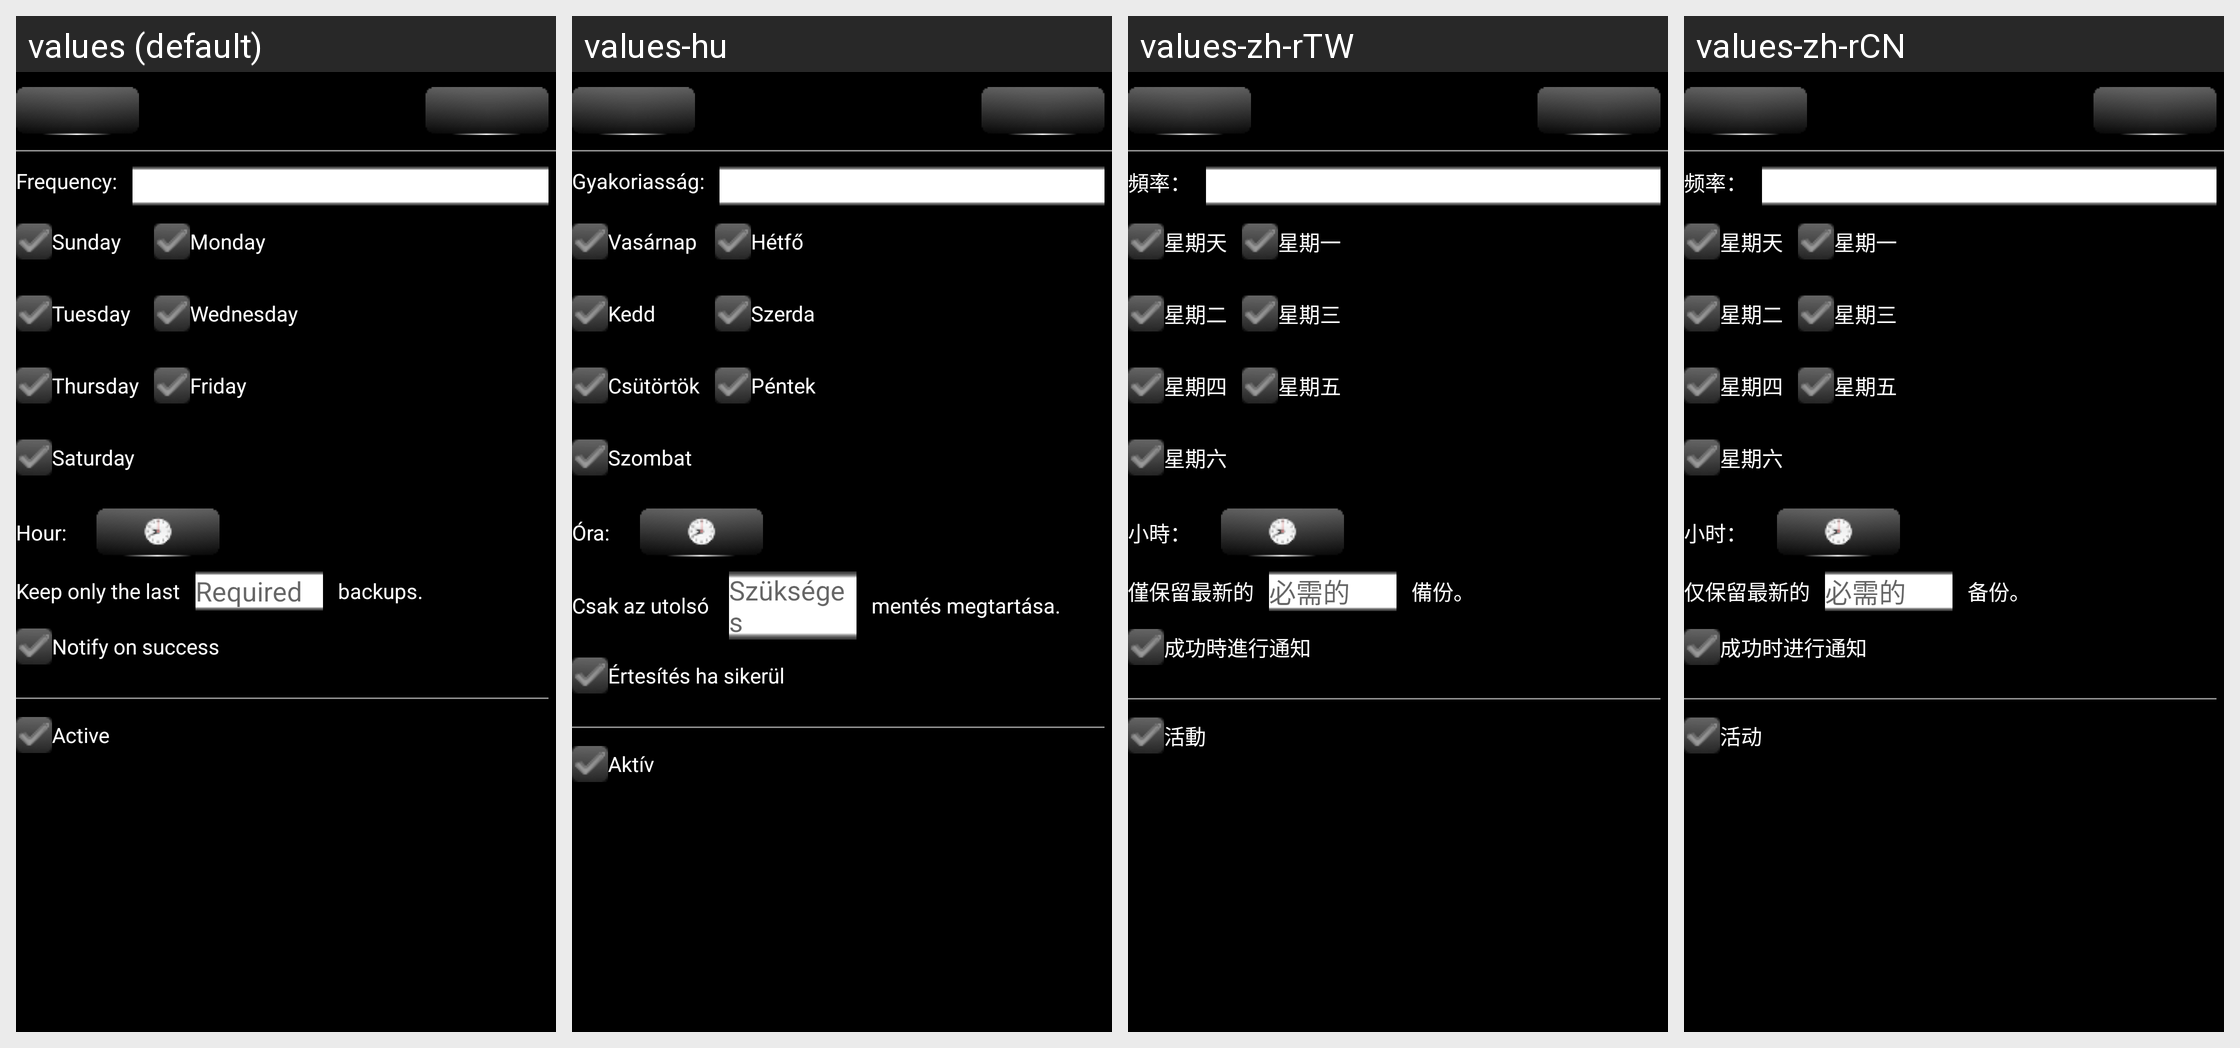

The Android screen above is rendered under several locales of the same app. Produce the string resources it draws, with the default and per-locale values.
Android screen res/layout/addon_backup_schedule.xml rendered under 4 locales, left to right: values (default), values-hu, values-zh-rTW, values-zh-rCN. Device: Nexus 5 (rendered at 1080×1920; each locale shown at half size, 540×960, under a caption strip naming it); theme AppTheme.
Other locales in the repository, not shown: values-de, values-es, values-ro, values-ru.
Strings drawn on this screen, with the default value and each locale's value (text and hints the layout hard-codes, and strings that could not be matched under every locale, appear in the picture but are not listed):

AddOn_AutoBackupService_ScheduleFrequency
  values: Frequency:
  values-hu: Gyakoriasság:
  values-zh-rTW: 頻率：
  values-zh-rCN: 频率：

DayOfWeek_0
  values: Sunday
  values-hu: Vasárnap
  values-zh-rTW: 星期天
  values-zh-rCN: 星期天

DayOfWeek_1
  values: Monday
  values-hu: Hétfő
  values-zh-rTW: 星期一
  values-zh-rCN: 星期一

DayOfWeek_2
  values: Tuesday
  values-hu: Kedd
  values-zh-rTW: 星期二
  values-zh-rCN: 星期二

DayOfWeek_3
  values: Wednesday
  values-hu: Szerda
  values-zh-rTW: 星期三
  values-zh-rCN: 星期三

DayOfWeek_4
  values: Thursday
  values-hu: Csütörtök
  values-zh-rTW: 星期四
  values-zh-rCN: 星期四

DayOfWeek_5
  values: Friday
  values-hu: Péntek
  values-zh-rTW: 星期五
  values-zh-rCN: 星期五

DayOfWeek_6
  values: Saturday
  values-hu: Szombat
  values-zh-rTW: 星期六
  values-zh-rCN: 星期六

AddOn_AutoBackupService_ScheduleHour
  values: Hour:
  values-hu: Óra:
  values-zh-rTW: 小時：
  values-zh-rCN: 小时：

AddOn_AutoBackupService_NoOfBackups1
  values: Keep only the last
  values-hu: Csak az utolsó 
  values-zh-rTW: 僅保留最新的
  values-zh-rCN: 仅保留最新的

AddOn_AutoBackupService_NoOfBackups2
  values: backups.
  values-hu: mentés megtartása.
  values-zh-rTW: 備份。
  values-zh-rCN: 备份。

GEN_Required
  values: Required
  values-hu: Szükséges
  values-zh-rTW: 必需的
  values-zh-rCN: 必需的

AddOn_AutoBackupService_NotifyIfSuccess
  values: Notify on success
  values-hu: Értesítés ha sikerül
  values-zh-rTW: 成功時進行通知
  values-zh-rCN: 成功时进行通知

GEN_IsActiveLabel
  values: Active
  values-hu: Aktív
  values-zh-rTW: 活動
  values-zh-rCN: 活动
